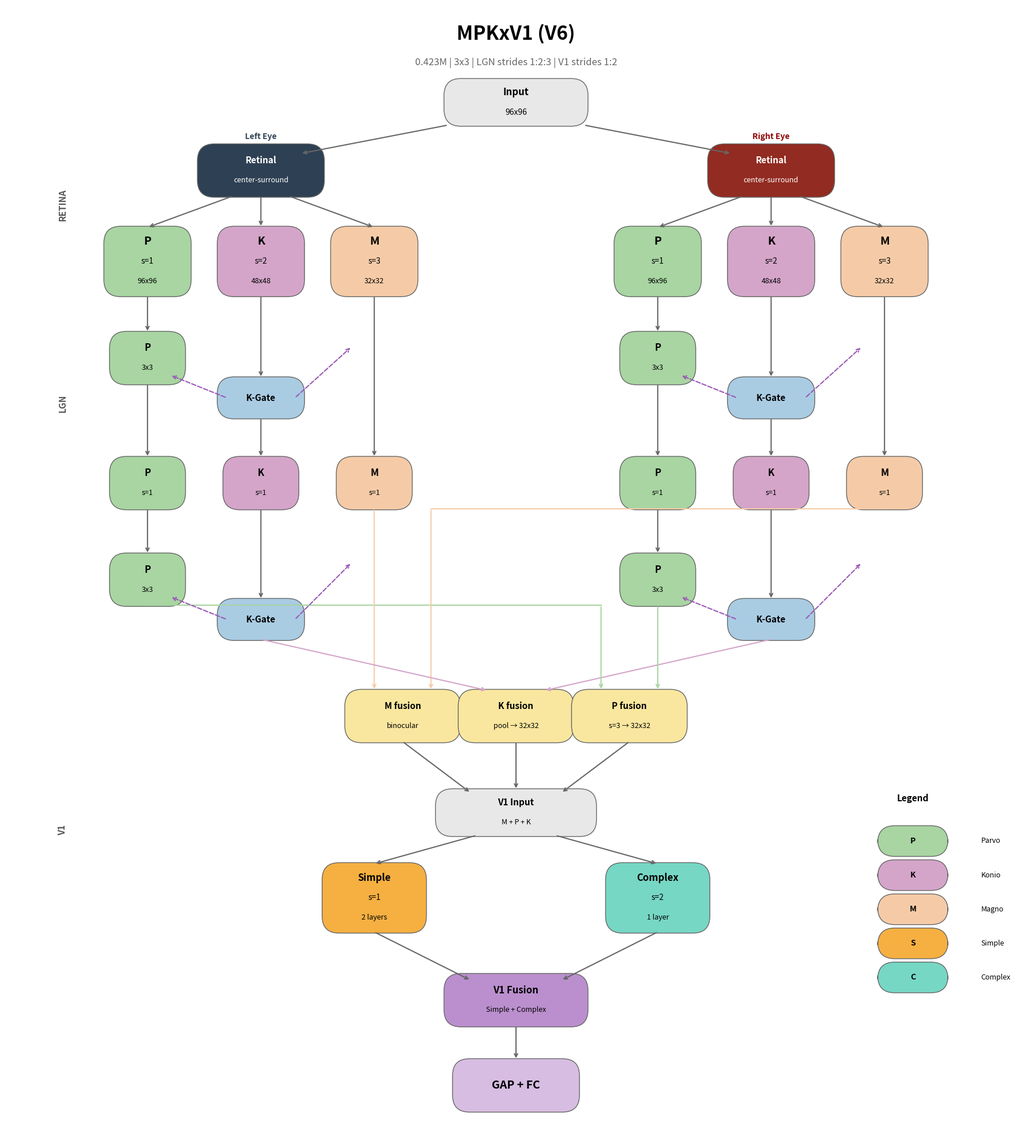

The script that saved this image: (Note: this script raises an exception after producing the figure.)
"""
Generate MPKxV1 (V6) architecture diagram.
Extends MPKx with V1 Simple/Complex pathways.
"""
import matplotlib.pyplot as plt
from matplotlib.patches import FancyBboxPatch

fig, ax = plt.subplots(1, 1, figsize=(18, 20))
ax.set_xlim(0, 18)
ax.set_ylim(0, 20)
ax.axis('off')

# Colors
GRAY = '#E8E8E8'
GREEN = '#A8D5A2'  # P pathway
PINK = '#D4A5C9'   # K pathway
PEACH = '#F5CBA7'  # M pathway
BLUE = '#A9CCE3'   # K-Gate
YELLOW = '#F9E79F' # LGN→V1 Fusion
MAUVE = '#D7BDE2'  # GAP + FC
ORANGE = '#F5B041'  # V1 Simple
TEAL = '#76D7C4'    # V1 Complex
LAVENDER = '#BB8FCE' # V1 Fusion

NAVY = '#2E4053'  # Left eye
DARK_RED = '#922B21'  # Right eye

def add_box(ax, x, y, w, h, color, lines, fontsize=12, textcolor='black'):
    box = FancyBboxPatch((x - w/2, y - h/2), w, h,
                         boxstyle="round,pad=0.02,rounding_size=0.3",
                         facecolor=color, edgecolor='#666666', linewidth=1)
    ax.add_patch(box)
    total_lines = len(lines)
    for i, (text, fs, style) in enumerate(lines):
        offset = (total_lines - 1) / 2 - i
        ax.text(x, y + offset * 0.35, text, ha='center', va='center',
                fontsize=fs, fontstyle=style, fontweight='bold' if style == 'normal' else 'normal',
                color=textcolor)

def add_arrow(ax, start, end, style='-', color=None):
    if color is None:
        color = '#666666' if style == '-' else '#9B59B6'
    ls = '-' if style == '-' else '--'
    ax.annotate('', xy=end, xytext=start,
                arrowprops=dict(arrowstyle='->', color=color, lw=1.5, ls=ls))

def add_angled_arrow(ax, start, end, go_horizontal_first=True, style='-', color=None):
    """Draw a 90-degree angled arrow (L-shaped path)."""
    if color is None:
        color = '#666666' if style == '-' else '#9B59B6'
    ls = '-' if style == '-' else '--'
    if go_horizontal_first:
        mid = (end[0], start[1])  # go horizontal first, then vertical
    else:
        mid = (start[0], end[1])  # go vertical first, then horizontal
    # Draw the two line segments
    ax.plot([start[0], mid[0]], [start[1], mid[1]], color=color, lw=1.5, ls=ls)
    # Draw arrow for second segment
    ax.annotate('', xy=end, xytext=mid,
                arrowprops=dict(arrowstyle='->', color=color, lw=1.5, ls=ls))

# Title
ax.text(9, 19.5, 'MPKxV1 (V6)', fontsize=24, ha='center', va='center', fontweight='bold')
ax.text(9, 19.0, '0.423M | 3x3 | LGN strides 1:2:3 | V1 strides 1:2', fontsize=12, ha='center', va='center',
        fontstyle='italic', color='#666666')

# Section labels
ax.text(1.0, 16.5, 'RETINA', fontsize=11, ha='center', va='center', fontweight='bold', color='#555555', rotation=90)
ax.text(1.0, 13.0, 'LGN', fontsize=11, ha='center', va='center', fontweight='bold', color='#555555', rotation=90)
ax.text(1.0, 5.5, 'V1', fontsize=11, ha='center', va='center', fontweight='bold', color='#555555', rotation=90)

# Input
add_box(ax, 9, 18.3, 2.5, 0.8, GRAY, [('Input', 12, 'normal'), ('96x96', 10, 'italic')])

# Arrows from Input to Retinal blocks
add_arrow(ax, (7.8, 17.9), (5.2, 17.4))
add_arrow(ax, (10.2, 17.9), (12.8, 17.4))

# ========== RETINAL PREPROCESSING ==========
left_center = 4.5
right_center = 13.5

# Left Retinal
add_box(ax, left_center, 17.1, 2.2, 0.9, NAVY, [('Retinal', 11, 'normal'), ('center-surround', 9, 'italic')], textcolor='white')
ax.text(left_center, 17.7, 'Left Eye', fontsize=10, ha='center', va='center', fontweight='bold', color='#2E4053')

# Right Retinal
add_box(ax, right_center, 17.1, 2.2, 0.9, DARK_RED, [('Retinal', 11, 'normal'), ('center-surround', 9, 'italic')], textcolor='white')
ax.text(right_center, 17.7, 'Right Eye', fontsize=10, ha='center', va='center', fontweight='bold', color='#8B0000')

# ========== LEFT EYE LGN STREAM ==========
# Block 1: P, K, M
add_box(ax, left_center - 2, 15.5, 1.5, 1.2, GREEN, [('P', 14, 'normal'), ('s=1', 10, 'italic'), ('96x96', 9, 'italic')])
add_box(ax, left_center, 15.5, 1.5, 1.2, PINK, [('K', 14, 'normal'), ('s=2', 10, 'italic'), ('48x48', 9, 'italic')])
add_box(ax, left_center + 2, 15.5, 1.5, 1.2, PEACH, [('M', 14, 'normal'), ('s=3', 10, 'italic'), ('32x32', 9, 'italic')])

add_arrow(ax, (left_center - 0.5, 16.65), (left_center - 2, 16.1))
add_arrow(ax, (left_center, 16.65), (left_center, 16.1))
add_arrow(ax, (left_center + 0.5, 16.65), (left_center + 2, 16.1))

# P block 1 layer 2
add_box(ax, left_center - 2, 13.8, 1.3, 0.9, GREEN, [('P', 12, 'normal'), ('3x3', 9, 'italic')])
add_arrow(ax, (left_center - 2, 14.9), (left_center - 2, 14.25))

# K-Gate 1 (left)
add_box(ax, left_center, 13.1, 1.5, 0.7, BLUE, [('K-Gate', 11, 'normal')])
add_arrow(ax, (left_center, 14.9), (left_center, 13.45))
add_arrow(ax, (left_center - 0.6, 13.1), (left_center - 1.6, 13.5), style='--')
add_arrow(ax, (left_center + 0.6, 13.1), (left_center + 1.6, 14.0), style='--')

# Block 2: P, K, M (left)
add_box(ax, left_center - 2, 11.6, 1.3, 0.9, GREEN, [('P', 12, 'normal'), ('s=1', 9, 'italic')])
add_box(ax, left_center, 11.6, 1.3, 0.9, PINK, [('K', 12, 'normal'), ('s=1', 9, 'italic')])
add_box(ax, left_center + 2, 11.6, 1.3, 0.9, PEACH, [('M', 12, 'normal'), ('s=1', 9, 'italic')])

add_arrow(ax, (left_center - 2, 13.35), (left_center - 2, 12.05))
add_arrow(ax, (left_center, 12.75), (left_center, 12.05))
add_arrow(ax, (left_center + 2, 14.9), (left_center + 2, 12.05))

# P block 2 layer 2
add_box(ax, left_center - 2, 9.9, 1.3, 0.9, GREEN, [('P', 12, 'normal'), ('3x3', 9, 'italic')])
add_arrow(ax, (left_center - 2, 11.15), (left_center - 2, 10.35))

# K-Gate 2 (left)
add_box(ax, left_center, 9.2, 1.5, 0.7, BLUE, [('K-Gate', 11, 'normal')])
add_arrow(ax, (left_center, 11.15), (left_center, 9.55))
add_arrow(ax, (left_center - 0.6, 9.2), (left_center - 1.6, 9.6), style='--')
add_arrow(ax, (left_center + 0.6, 9.2), (left_center + 1.6, 10.2), style='--')

# ========== RIGHT EYE LGN STREAM ==========
# Block 1: P, K, M
add_box(ax, right_center - 2, 15.5, 1.5, 1.2, GREEN, [('P', 14, 'normal'), ('s=1', 10, 'italic'), ('96x96', 9, 'italic')])
add_box(ax, right_center, 15.5, 1.5, 1.2, PINK, [('K', 14, 'normal'), ('s=2', 10, 'italic'), ('48x48', 9, 'italic')])
add_box(ax, right_center + 2, 15.5, 1.5, 1.2, PEACH, [('M', 14, 'normal'), ('s=3', 10, 'italic'), ('32x32', 9, 'italic')])

add_arrow(ax, (right_center - 0.5, 16.65), (right_center - 2, 16.1))
add_arrow(ax, (right_center, 16.65), (right_center, 16.1))
add_arrow(ax, (right_center + 0.5, 16.65), (right_center + 2, 16.1))

# P block 1 layer 2
add_box(ax, right_center - 2, 13.8, 1.3, 0.9, GREEN, [('P', 12, 'normal'), ('3x3', 9, 'italic')])
add_arrow(ax, (right_center - 2, 14.9), (right_center - 2, 14.25))

# K-Gate 1 (right)
add_box(ax, right_center, 13.1, 1.5, 0.7, BLUE, [('K-Gate', 11, 'normal')])
add_arrow(ax, (right_center, 14.9), (right_center, 13.45))
add_arrow(ax, (right_center - 0.6, 13.1), (right_center - 1.6, 13.5), style='--')
add_arrow(ax, (right_center + 0.6, 13.1), (right_center + 1.6, 14.0), style='--')

# Block 2: P, K, M (right)
add_box(ax, right_center - 2, 11.6, 1.3, 0.9, GREEN, [('P', 12, 'normal'), ('s=1', 9, 'italic')])
add_box(ax, right_center, 11.6, 1.3, 0.9, PINK, [('K', 12, 'normal'), ('s=1', 9, 'italic')])
add_box(ax, right_center + 2, 11.6, 1.3, 0.9, PEACH, [('M', 12, 'normal'), ('s=1', 9, 'italic')])

add_arrow(ax, (right_center - 2, 13.35), (right_center - 2, 12.05))
add_arrow(ax, (right_center, 12.75), (right_center, 12.05))
add_arrow(ax, (right_center + 2, 14.9), (right_center + 2, 12.05))

# P block 2 layer 2
add_box(ax, right_center - 2, 9.9, 1.3, 0.9, GREEN, [('P', 12, 'normal'), ('3x3', 9, 'italic')])
add_arrow(ax, (right_center - 2, 11.15), (right_center - 2, 10.35))

# K-Gate 2 (right)
add_box(ax, right_center, 9.2, 1.5, 0.7, BLUE, [('K-Gate', 11, 'normal')])
add_arrow(ax, (right_center, 11.15), (right_center, 9.55))
add_arrow(ax, (right_center - 0.6, 9.2), (right_center - 1.6, 9.6), style='--')
add_arrow(ax, (right_center + 0.6, 9.2), (right_center + 1.6, 10.2), style='--')

# ========== LGN → V1 FUSION ==========
# M streams (binocular) - already at 32x32
add_box(ax, 7, 7.5, 2.0, 0.9, YELLOW, [('M fusion', 11, 'normal'), ('binocular', 9, 'italic')])

# K streams (binocular) - pooled to match M
add_box(ax, 9, 7.5, 2.0, 0.9, YELLOW, [('K fusion', 11, 'normal'), ('pool → 32x32', 9, 'italic')])

# P streams (binocular) with stride to match M
add_box(ax, 11, 7.5, 2.0, 0.9, YELLOW, [('P fusion', 11, 'normal'), ('s=3 → 32x32', 9, 'italic')])

# Arrows from LGN to fusion (M) - from M blocks at left_center+2 and right_center+2
# Left M goes straight down to M fusion
add_arrow(ax, (left_center + 2, 11.15), (6.5, 7.95), color=PEACH)
# Right M - comes from far right, use 90-degree angle to avoid crossing boxes
add_angled_arrow(ax, (right_center + 2, 11.15), (7.5, 7.95), go_horizontal_first=True, color=PEACH)
# Arrows from LGN to fusion (K) - from K blocks at left_center and right_center
# Route from bottom of K block 2 directly to K fusion
add_arrow(ax, (left_center, 8.85), (8.5, 7.95), color=PINK)
add_arrow(ax, (right_center, 8.85), (9.5, 7.95), color=PINK)
# Arrows from LGN to fusion (P) - from P blocks at left_center-2 and right_center-2
# Left P - comes from far left, use 90-degree angle to avoid crossing boxes
add_angled_arrow(ax, (left_center - 2, 9.45), (10.5, 7.95), go_horizontal_first=True, color=GREEN)
# Right P goes straight down to P fusion
add_arrow(ax, (right_center - 2, 9.45), (11.5, 7.95), color=GREEN)

# ========== V1 SIMPLE/COMPLEX PATHWAYS ==========
# V1 input concatenation
add_box(ax, 9, 5.8, 2.8, 0.8, GRAY, [('V1 Input', 11, 'normal'), ('M + P + K', 9, 'italic')])
add_arrow(ax, (7, 7.05), (8.2, 6.15))
add_arrow(ax, (9, 7.05), (9, 6.2))
add_arrow(ax, (11, 7.05), (9.8, 6.15))

# Simple pathway (stride=1, 2 layers)
add_box(ax, 6.5, 4.3, 1.8, 1.2, ORANGE, [('Simple', 12, 'normal'), ('s=1', 10, 'italic'), ('2 layers', 9, 'italic')])

# Complex pathway (stride=2, 1 layer)
add_box(ax, 11.5, 4.3, 1.8, 1.2, TEAL, [('Complex', 12, 'normal'), ('s=2', 10, 'italic'), ('1 layer', 9, 'italic')])

add_arrow(ax, (8.3, 5.4), (6.5, 4.9))
add_arrow(ax, (9.7, 5.4), (11.5, 4.9))

# ========== V1 FUSION ==========
add_box(ax, 9, 2.5, 2.5, 0.9, LAVENDER, [('V1 Fusion', 12, 'normal'), ('Simple + Complex', 9, 'italic')])

add_arrow(ax, (6.5, 3.7), (8.2, 2.85))
add_arrow(ax, (11.5, 3.7), (9.8, 2.85))

# ========== GAP + FC ==========
add_box(ax, 9, 1.0, 2.2, 0.9, MAUVE, [('GAP + FC', 14, 'normal')])
add_arrow(ax, (9, 2.05), (9, 1.45))

# Legend (bottom right)
legend_x = 16
legend_y = 3.5
ax.text(legend_x, legend_y + 2.5, 'Legend', fontsize=11, fontweight='bold', ha='center')
add_box(ax, legend_x, legend_y + 1.8, 1.2, 0.5, GREEN, [('P', 10, 'normal')])
ax.text(legend_x + 1.2, legend_y + 1.8, 'Parvo', fontsize=9, va='center')
add_box(ax, legend_x, legend_y + 1.2, 1.2, 0.5, PINK, [('K', 10, 'normal')])
ax.text(legend_x + 1.2, legend_y + 1.2, 'Konio', fontsize=9, va='center')
add_box(ax, legend_x, legend_y + 0.6, 1.2, 0.5, PEACH, [('M', 10, 'normal')])
ax.text(legend_x + 1.2, legend_y + 0.6, 'Magno', fontsize=9, va='center')
add_box(ax, legend_x, legend_y, 1.2, 0.5, ORANGE, [('S', 10, 'normal')])
ax.text(legend_x + 1.2, legend_y, 'Simple', fontsize=9, va='center')
add_box(ax, legend_x, legend_y - 0.6, 1.2, 0.5, TEAL, [('C', 10, 'normal')])
ax.text(legend_x + 1.2, legend_y - 0.6, 'Complex', fontsize=9, va='center')

plt.tight_layout()
plt.savefig('/Users/djl/Documents/uncleFesterFuntTime/mpknet_release/figures/mpkxv1_architecture.png',
            dpi=150, bbox_inches='tight', facecolor='white')
plt.savefig('/Users/djl/Documents/uncleFesterFuntTime/mpknet_release/figures/mpkxv1_architecture.pdf',
            bbox_inches='tight', facecolor='white')
print("Saved mpkxv1_architecture.png and .pdf")
